Run: headless pygame with SDL's dummy video driver; simulated clock (each Clock.tick advances the game by its frame time, no real sleeping); random seed 0; keys injected as events and as key.get_pressed() state; no mouse input.
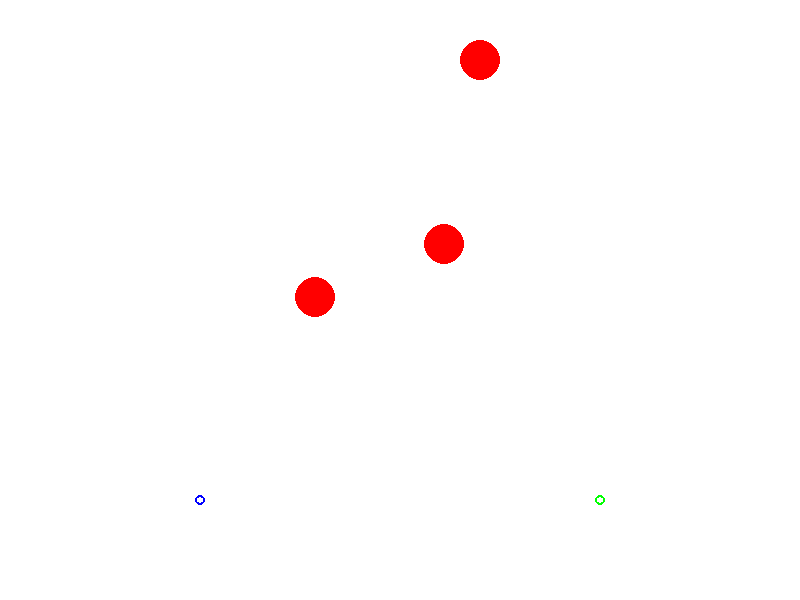
Frame 1 of 4 · flips 1–60 · no input
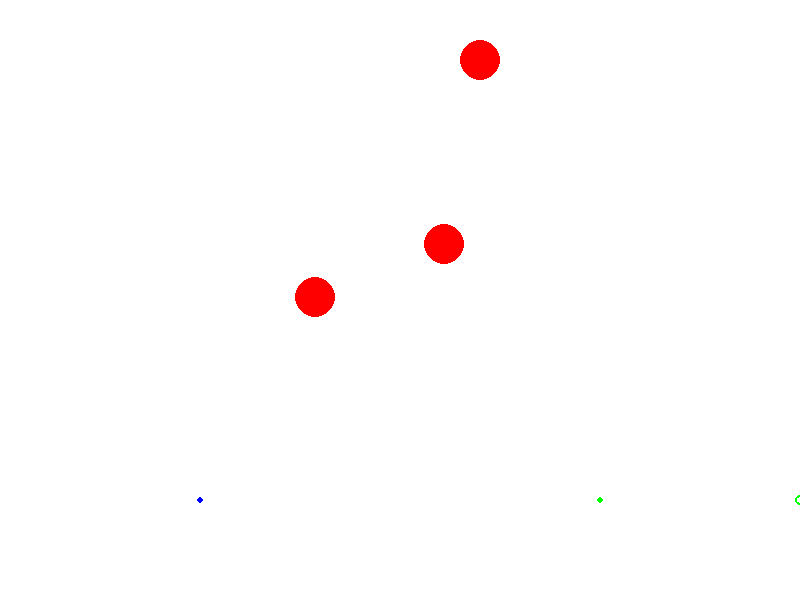
Frame 2 of 4 · flips 61–180 · tapped SPACE, RETURN · held RIGHT (→), D
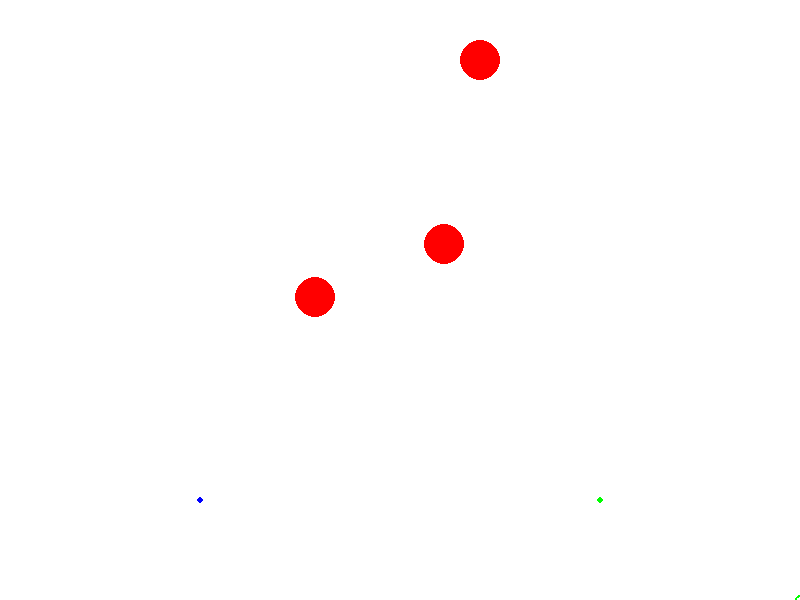
Frame 3 of 4 · flips 181–300 · held DOWN (↓), S
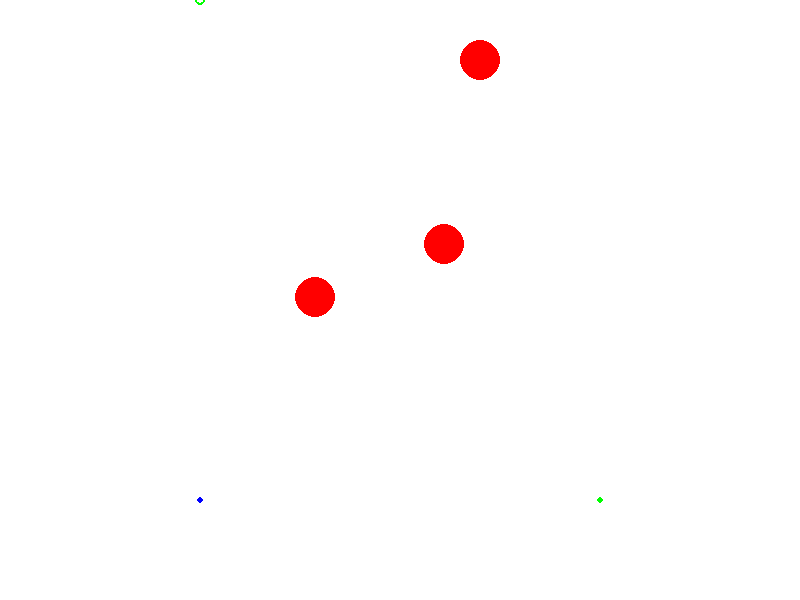
Frame 4 of 4 · flips 301–420 · held LEFT (←), A, UP (↑), W

The pygame program that drew these frames:

import pygame
import random


SCREEN_WIDTH, SCREEN_HEIGHT = 800, 600
PLAYER_SPEED = 5
TARGET_RADIUS = 20

pygame.init()
screen = pygame.display.set_mode((SCREEN_WIDTH, SCREEN_HEIGHT))

class Parent:
    def __init__(self, x, y, color):
        self.x = x
        self.y = y
        self.color = color

class Aim(Parent):
    def __init__(self, x, y, color, controls):
        super().__init__(x, y, color)
        self.controls = controls

    def move(self, keys_pressed):
        if keys_pressed[self.controls["left"]]:
            self.x -= PLAYER_SPEED
        if keys_pressed[self.controls["right"]]:
            self.x += PLAYER_SPEED
        if keys_pressed[self.controls["up"]]:
            self.y -= PLAYER_SPEED
        if keys_pressed[self.controls["down"]]:
            self.y += PLAYER_SPEED

        self.x = max(0, min(self.x, SCREEN_WIDTH))
        self.y = max(0, min(self.y, SCREEN_HEIGHT))

    def draw(self, screen):
        pygame.draw.circle(screen, self.color, (self.x, self.y), 5, 2)


class Target(Parent):
    def __init__(self, x, y, color):
        super().__init__(x, y, color)

    def respawn(self):
        self.x = random.randint(50, SCREEN_WIDTH - 50)
        self.y = random.randint(50, SCREEN_HEIGHT // 2)

    def draw(self, screen):
        pygame.draw.circle(screen, self.color, (self.x, self.y), TARGET_RADIUS)

class Game:
    def __init__(self):
        self.aim1 = Aim(200, 500, (0, 0, 255), {"left": pygame.K_a, "right": pygame.K_d, "up": pygame.K_w, "down": pygame.K_s})
        self.aim2 = Aim(600, 500, (0, 255, 0), {"left": pygame.K_LEFT, "right": pygame.K_RIGHT, "up": pygame.K_UP, "down": pygame.K_DOWN})
        self.targets = [Target(random.randint(50, SCREEN_WIDTH - 50), random.randint(50, SCREEN_HEIGHT // 2), (255, 0, 0)) for i in range(3)]
        self.shots = {"player1": [], "player2": []}
        self.running = True

    def start(self):
        clock = pygame.time.Clock()
        while self.running:
            screen.fill((255, 255, 255))
            self.events()
            self.update()
            self.draw()
            pygame.display.flip()
            clock.tick(30)
    
    def events(self):
        keys_pressed = pygame.key.get_pressed()
        for event in pygame.event.get():
            if event.type == pygame.QUIT:
                self.running = False
            if event.type == pygame.KEYDOWN:
                if event.key == pygame.K_RETURN:
                    self.shots["player1"].append((self.aim1.x, self.aim1.y))
                if event.key == pygame.K_SPACE:
                    self.shots["player2"].append((self.aim2.x, self.aim2.y))

        self.aim1.move(keys_pressed)
        self.aim2.move(keys_pressed)

    def update(self):
        for player, shots in self.shots.items():
            for shot in shots:
                for target in self.targets:
                    if abs(shot[0] - target.x) <= TARGET_RADIUS and abs(shot[1] - target.y) <= TARGET_RADIUS:
                        target.respawn()

    def draw(self):
        self.aim1.draw(screen)
        self.aim2.draw(screen)
        for target in self.targets:
            target.draw(screen)
        for shot in self.shots["player1"]:
            pygame.draw.circle(screen, (0, 0, 255), shot, 3)
        for shot in self.shots["player2"]:
            pygame.draw.circle(screen, (0, 255, 0), shot, 3)

game = Game()
game.start()            
